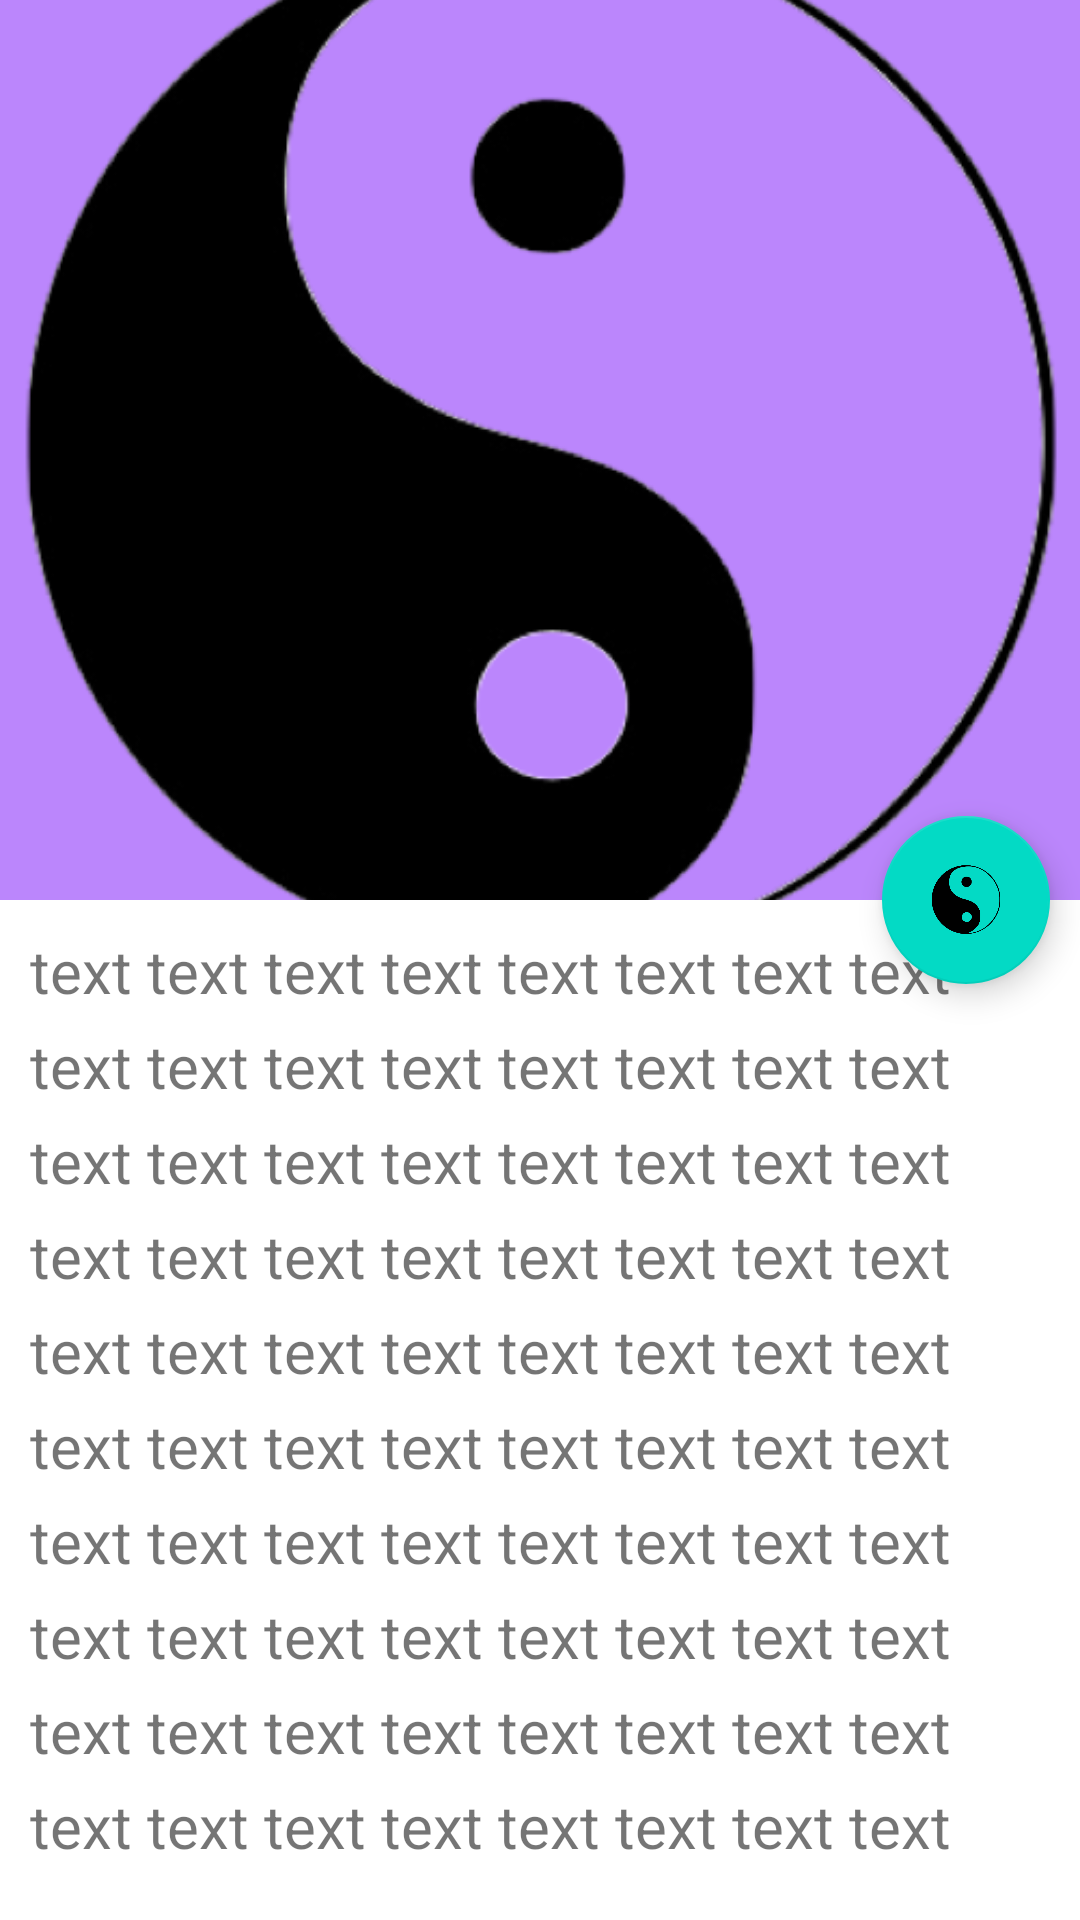

Reconstruct the res/layout file that produces this screen, plus the resources it refers to.
<!-- AndroidManifest.xml: application theme Theme.Nasa -->
<!-- res/layout/fragment_coordinator.xml -->
<?xml version="1.0" encoding="utf-8"?>
<androidx.coordinatorlayout.widget.CoordinatorLayout
    xmlns:android="http://schemas.android.com/apk/res/android"
    xmlns:app="http://schemas.android.com/apk/res-auto"
    android:layout_width="match_parent"
    android:layout_height="match_parent"
    android:background="@android:color/background_light"
    android:fitsSystemWindows="true">

    <com.google.android.material.appbar.AppBarLayout
        android:id="@+id/main_appbar"
        android:layout_width="match_parent"
        android:layout_height="300dp"
        android:theme="@style/ThemeOverlay.AppCompat.Dark.ActionBar"
        android:fitsSystemWindows="true">

        <com.google.android.material.appbar.CollapsingToolbarLayout
            android:id="@+id/main_collapsing"
            android:layout_width="match_parent"
            android:layout_height="match_parent"
            app:layout_scrollFlags="scroll|exitUntilCollapsed"
            android:fitsSystemWindows="true"
            app:contentScrim="?attr/colorPrimary"
            app:expandedTitleMarginStart="48dp"
            app:expandedTitleMarginEnd="64dp">
            <ImageView
                android:id="@+id/main_backdrop"
                android:layout_width="match_parent"
                android:layout_height="match_parent"
                android:scaleType="centerCrop"
                android:fitsSystemWindows="true"
                android:src="@drawable/ic_yin_yang"
                app:layout_collapseMode="parallax"/>

            <androidx.appcompat.widget.Toolbar
                android:id="@+id/main_toolbar"
                android:layout_width="match_parent"
                android:layout_height="?attr/actionBarSize"
                app:popupTheme="@style/ThemeOverlay.AppCompat.Light"
                app:layout_collapseMode="pin"/>
        </com.google.android.material.appbar.CollapsingToolbarLayout>
    </com.google.android.material.appbar.AppBarLayout>

    <androidx.core.widget.NestedScrollView
        android:layout_width="match_parent"
        android:layout_height="match_parent"
        app:layout_behavior="@string/appbar_scrolling_view_behavior">
        <TextView
            android:layout_width="match_parent"
            android:layout_height="wrap_content"
            android:textSize="20sp"
            android:lineSpacingExtra="8dp"
            android:text="@string/lorem"
        android:padding="10dp"/>
    </androidx.core.widget.NestedScrollView>

    <com.google.android.material.floatingactionbutton.FloatingActionButton
        android:layout_height="wrap_content"
        android:layout_width="wrap_content"
        android:layout_margin="10dp"
        android:src="@drawable/ic_yin_yang"
        app:layout_anchor="@id/main_appbar"
        app:layout_anchorGravity="bottom|right|end"/>
</androidx.coordinatorlayout.widget.CoordinatorLayout>
<!-- resources referenced by this layout -->
<resources>
  <!-- drawable ic_yin_yang: png bitmap (drawable, 55747 bytes) -->
  <string name="lorem">text text text text text text text text text text
                           text text text text text text text text text text
                           text text text text text text text text text text
                           text text text text text text text text text text
                           text text text text text text text text text text
                           text text text text text text text text text text
                           text text text text text text text text text text
                           text text text text text text text text text text
      </string>
  <style name="Theme.Nasa" parent="Theme.MaterialComponents.DayNight.NoActionBar">
          
          <item name="colorPrimary">@color/purple_200</item>
          <item name="colorPrimaryVariant">@color/purple_700</item>
          <item name="colorOnPrimary">@color/white</item>
          
          <item name="colorSecondary">@color/teal_200</item>
          <item name="colorSecondaryVariant">@color/teal_700</item>
          <item name="colorOnSecondary">@color/black</item>
          
          <item name="android:statusBarColor" tools:targetApi="l">?attr/colorPrimaryVariant</item>
          
          <item name="textColorConnected">@color/green</item>
          <item name="textColorDisConnected">@color/light_gray</item>
  
          <item name="themeColorPrimary">@color/teal_200</item>
  
          <item name="textAppearanceButton">@style/AppTextAppearance.Button</item>
  
          <item name="shapeAppearanceSmallComponent">@style/AppShapeAppearance.SmallComponent</item>
          <item name="shapeAppearanceMediumComponent">@style/AppShapeAppearance.MediumComponent</item>
  
          <item name="materialButtonStyle">@style/AppButton</item>
          <item name="textInputStyle">@style/AppTextField</item>
          <item name="materialCardViewStyle">@style/AppCard</item>
  
          
          
      </style>
  <color name="purple_200">#FFBB86FC</color>
  <color name="purple_700">#FF3700B3</color>
  <color name="white">#FFFFFFFF</color>
  <color name="teal_200">#FF03DAC5</color>
  <color name="teal_700">#FF018786</color>
  <color name="black">#FF000000</color>
  <color name="green">#FFDDFA00</color>
  <color name="light_gray">#a7c0cd</color>
  <style name="AppTextAppearance.Button" parent="TextAppearance.MaterialComponents.Button">
          <item name="android:textAllCaps">false</item>
      </style>
  <style name="AppShapeAppearance.SmallComponent" parent="ShapeAppearance.MaterialComponents.SmallComponent">
          <item name="cornerFamily">rounded</item>
          <item name="cornerSize">18dp</item>
      </style>
  <style name="AppShapeAppearance.MediumComponent" parent="ShapeAppearance.MaterialComponents.MediumComponent">
          <item name="cornerFamily">cut</item>
          <item name="cornerSize">18dp</item>
      </style>
  <style name="AppButton" parent="Widget.MaterialComponents.Button">
          <item name="backgroundTint">?attr/colorSecondary</item>
      </style>
  <style name="AppTextField" parent="Widget.MaterialComponents.TextInputLayout.FilledBox">
          <item name="boxBackgroundColor">@color/color_selector</item>
      </style>
  <style name="AppCard" parent="Widget.MaterialComponents.CardView">
          <item name="cardElevation">8dp</item>
      </style>
</resources>
